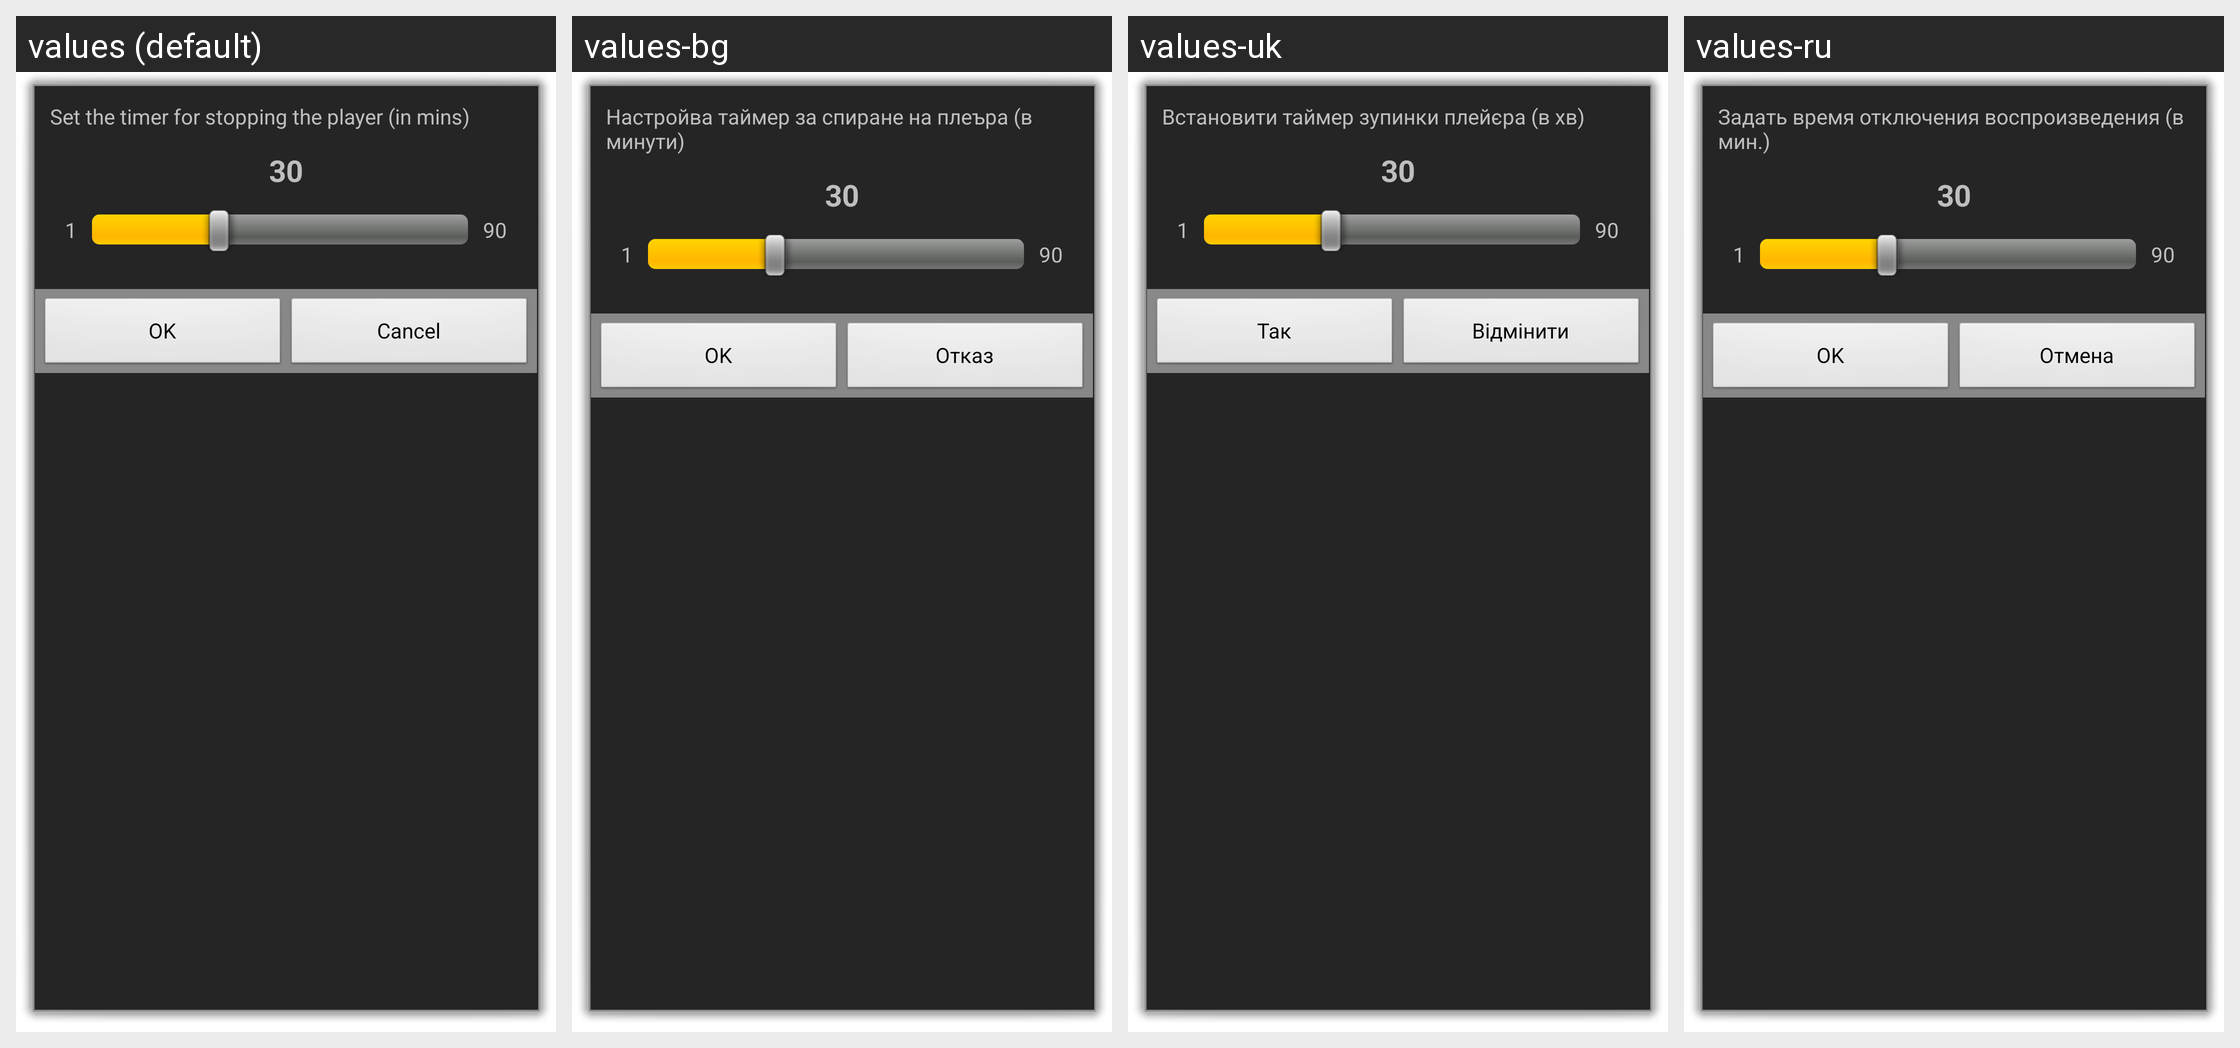

For this localized Android screen grid, give each drawn string resource with its value in every locale shown.
Android screen res/layout/sleep_timer.xml rendered under 4 locales, left to right: values (default), values-bg, values-uk, values-ru. Device: Nexus 5 (rendered at 1080×1920; each locale shown at half size, 540×960, under a caption strip naming it); theme android:Theme.Dialog.
Other locales in the repository, not shown: values-ar, values-ca, values-cs, values-da, values-de, values-el, values-es, values-fr, values-hr, values-hu, values-it, values-ja, values-ko, values-mk, values-nl, values-pl, values-pt, values-sv, values-th, values-tr, values-vi, values-zh-rCN, values-zh-rTW.
Strings drawn on this screen, with the default value and each locale's value (text and hints the layout hard-codes, and strings that could not be matched under every locale, appear in the picture but are not listed):

sleep_timer_info
  values: Set the timer for stopping the player (in mins)
  values-bg: Настройва таймер за спиране на плеъра (в минути)
  values-uk: Встановити таймер зупинки плейєра (в хв)
  values-ru: Задать время отключения воспроизведения (в мин.)

ok
  values: OK
  values-bg: OK
  values-uk: Так
  values-ru: OK

cancel
  values: Cancel
  values-bg: Отказ
  values-uk: Відмінити
  values-ru: Отмена
